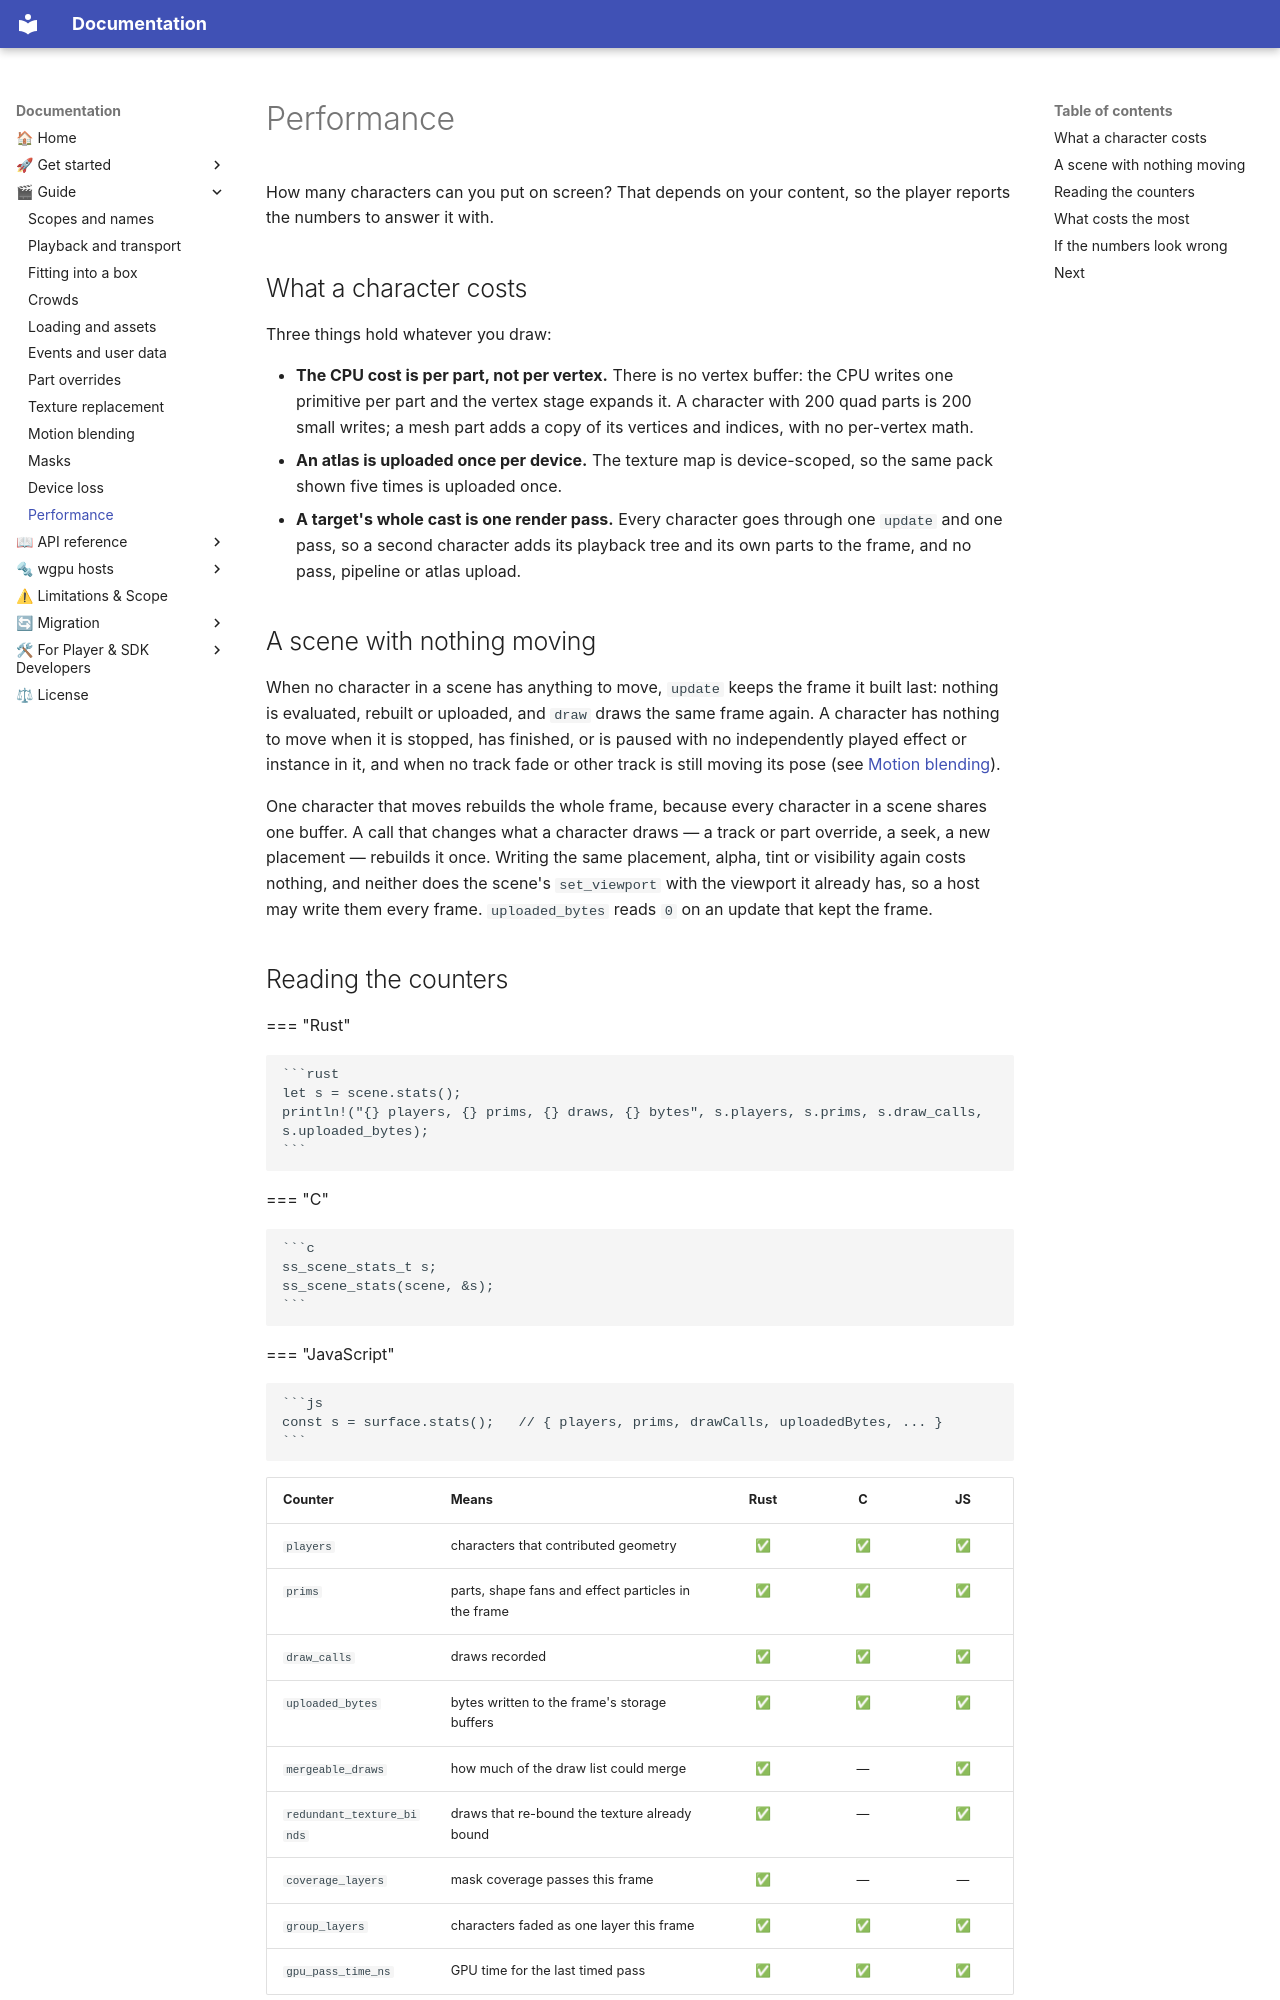

repository: cri-middleware/SSPlayerForWgpu · page: guide/performance/index.html · generator: mkdocs

# Performance

How many characters can you put on screen? That depends on your content, so the player reports the
numbers to answer it with.

## What a character costs

Three things hold whatever you draw:

* **The CPU cost is per part, not per vertex.** There is no vertex buffer: the CPU writes one
  primitive per part and the vertex stage expands it. A character with 200 quad parts is 200 small
  writes; a mesh part adds a copy of its vertices and indices, with no per-vertex math.
* **An atlas is uploaded once per device.** The texture map is device-scoped, so the same pack shown
  five times is uploaded once.
* **A target's whole cast is one render pass.** Every character goes through one `update` and one
  pass, so a second character adds its playback tree and its own parts to the frame, and no pass,
  pipeline or atlas upload.

## A scene with nothing moving

When no character in a scene has anything to move, `update` keeps the frame it built last: nothing
is evaluated, rebuilt or uploaded, and `draw` draws the same frame again. A character has nothing to
move when it is stopped, has finished, or is paused with no independently played effect or instance
in it, and when no track fade or other track is still moving its pose (see
[Motion blending](./motion-blending.md)).

One character that moves rebuilds the whole frame, because every character in a scene shares one
buffer. A call that changes what a character draws — a track or part override, a seek, a new
placement — rebuilds it once. Writing the same placement, alpha, tint or visibility again costs
nothing, and neither does the scene's `set_viewport` with the viewport it already has, so a host may
write them every frame. `uploaded_bytes` reads `0` on an update that kept
the frame.
